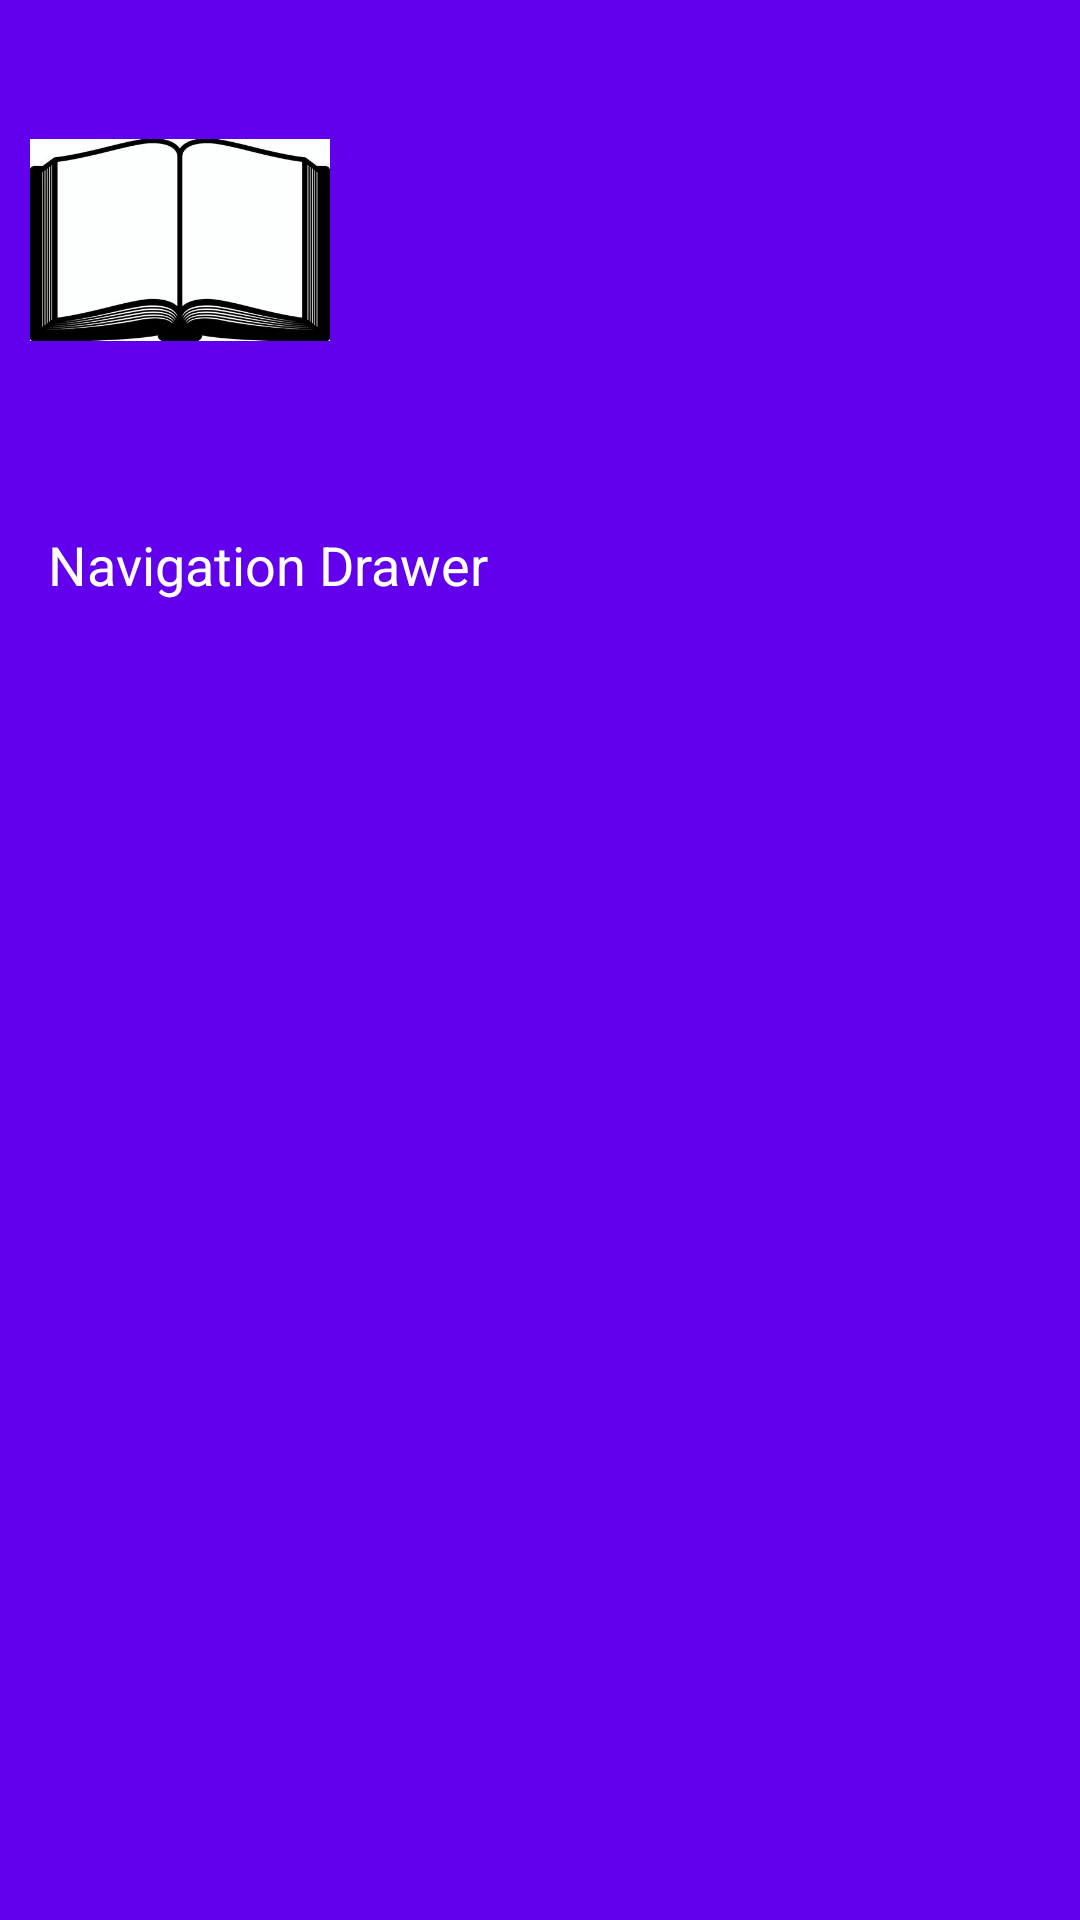

Here is an Android app screen rendered from its layout file. Give the layout XML and the strings, colors and styles it references.
<!-- AndroidManifest.xml: application theme Theme.BookhubApp -->
<!-- res/layout/drawer_header.xml -->
<?xml version="1.0" encoding="utf-8"?>
<LinearLayout xmlns:android="http://schemas.android.com/apk/res/android"
    android:orientation="vertical"
    android:layout_width="match_parent"
    android:layout_height="240dp"
    android:background="@color/purple_500">

    <ImageView
        android:layout_width="120dp"
        android:layout_height="120dp"
        android:src="@drawable/openbook"
        android:padding="10dp"
        android:layout_marginTop="20dp"/>

    <TextView
        android:layout_width="wrap_content"
        android:layout_height="wrap_content"
        android:text="Navigation Drawer"
        android:textColor="#ffffff"
        android:textSize="18sp"
        android:padding="16dp"
        android:layout_marginTop="20dp"
        />

</LinearLayout>
<!-- resources referenced by this layout -->
<resources>
  <color name="purple_500">#FF6200EE</color>
  <!-- drawable openbook: jpeg bitmap (drawable, 14061 bytes) -->
  <style name="Theme.BookhubApp" parent="Theme.AppCompat.Light.NoActionBar">
          
          <item name="colorPrimary">@color/purple_500</item>
          <item name="colorPrimaryDark">@color/purple_700</item>
          <item name="colorAccent">@color/teal_200</item>
          
      </style>
  <color name="purple_700">#FF3700B3</color>
  <color name="teal_200">#FF03DAC5</color>
</resources>
